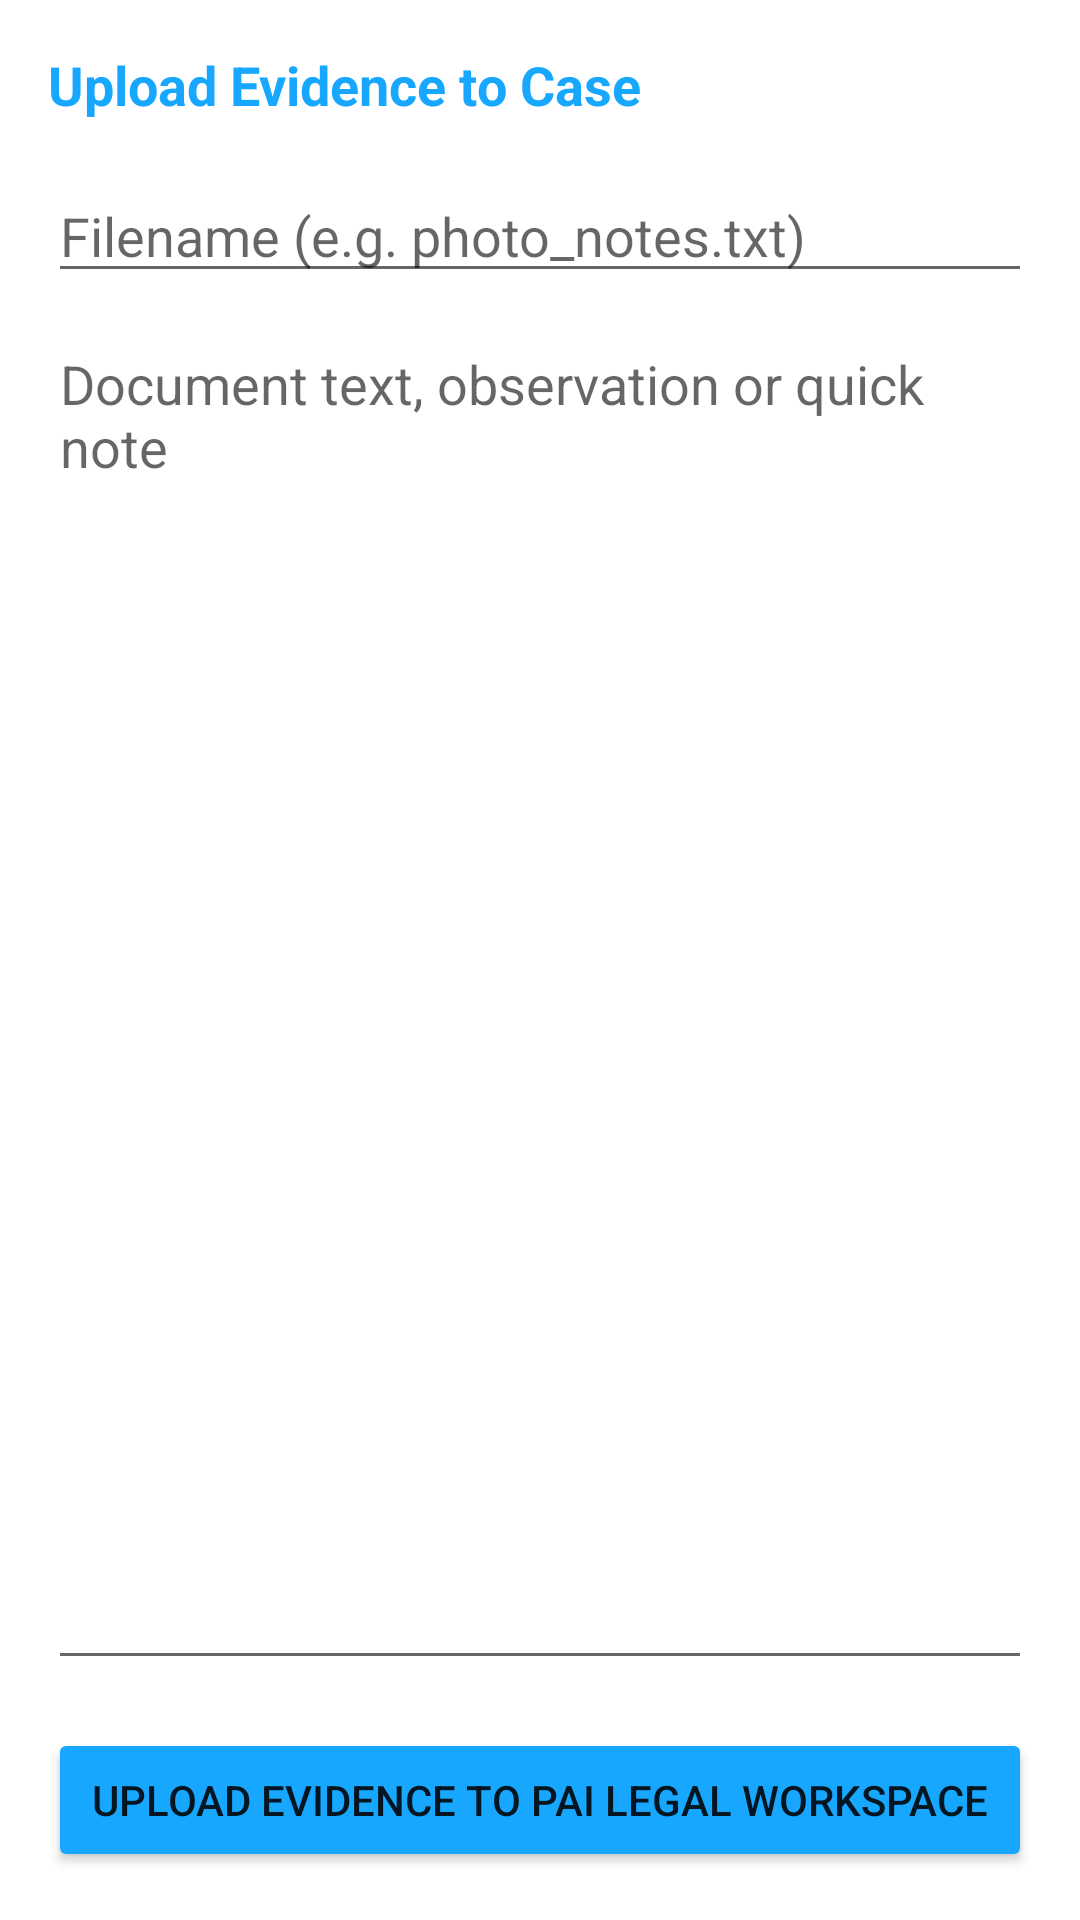

Reconstruct the res/layout file that produces this screen, plus the resources it refers to.
<!-- AndroidManifest.xml: application theme Theme.PAiLegalCompanion -->
<!-- res/layout/activity_add_evidence.xml -->
<?xml version="1.0" encoding="utf-8"?>
<LinearLayout xmlns:android="http://schemas.android.com/apk/res/android"
    android:layout_width="match_parent"
    android:layout_height="match_parent"
    android:orientation="vertical"
    android:padding="16dp">

    <TextView
        android:layout_width="match_parent"
        android:layout_height="wrap_content"
        android:text="Upload Evidence to Case"
        android:textSize="18sp"
        android:textStyle="bold"
        android:textColor="#18A7FF"
        android:layout_marginBottom="16dp" />

    <EditText
        android:id="@+id/etFilename"
        android:layout_width="match_parent"
        android:layout_height="wrap_content"
        android:hint="Filename (e.g. photo_notes.txt)"
        android:inputType="text" />

    <EditText
        android:id="@+id/etContent"
        android:layout_width="match_parent"
        android:layout_height="0dp"
        android:layout_weight="1"
        android:hint="Document text, observation or quick note"
        android:gravity="top|start"
        android:inputType="textMultiLine"
        android:layout_marginTop="8dp"
        android:layout_marginBottom="16dp" />

    <Button
        android:id="@+id/btnUpload"
        android:layout_width="match_parent"
        android:layout_height="wrap_content"
        android:text="Upload Evidence to PAi Legal Workspace"
        android:backgroundTint="#18A7FF" />

</LinearLayout>
<!-- resources referenced by this layout -->
<resources>
  <style name="Theme.PAiLegalCompanion" parent="Theme.MaterialComponents.DayNight.NoActionBar">
          <item name="colorPrimary">#18A7FF</item>
          <item name="colorPrimaryVariant">#0088DD</item>
          <item name="colorOnPrimary">#FFFFFF</item>
      </style>
</resources>
